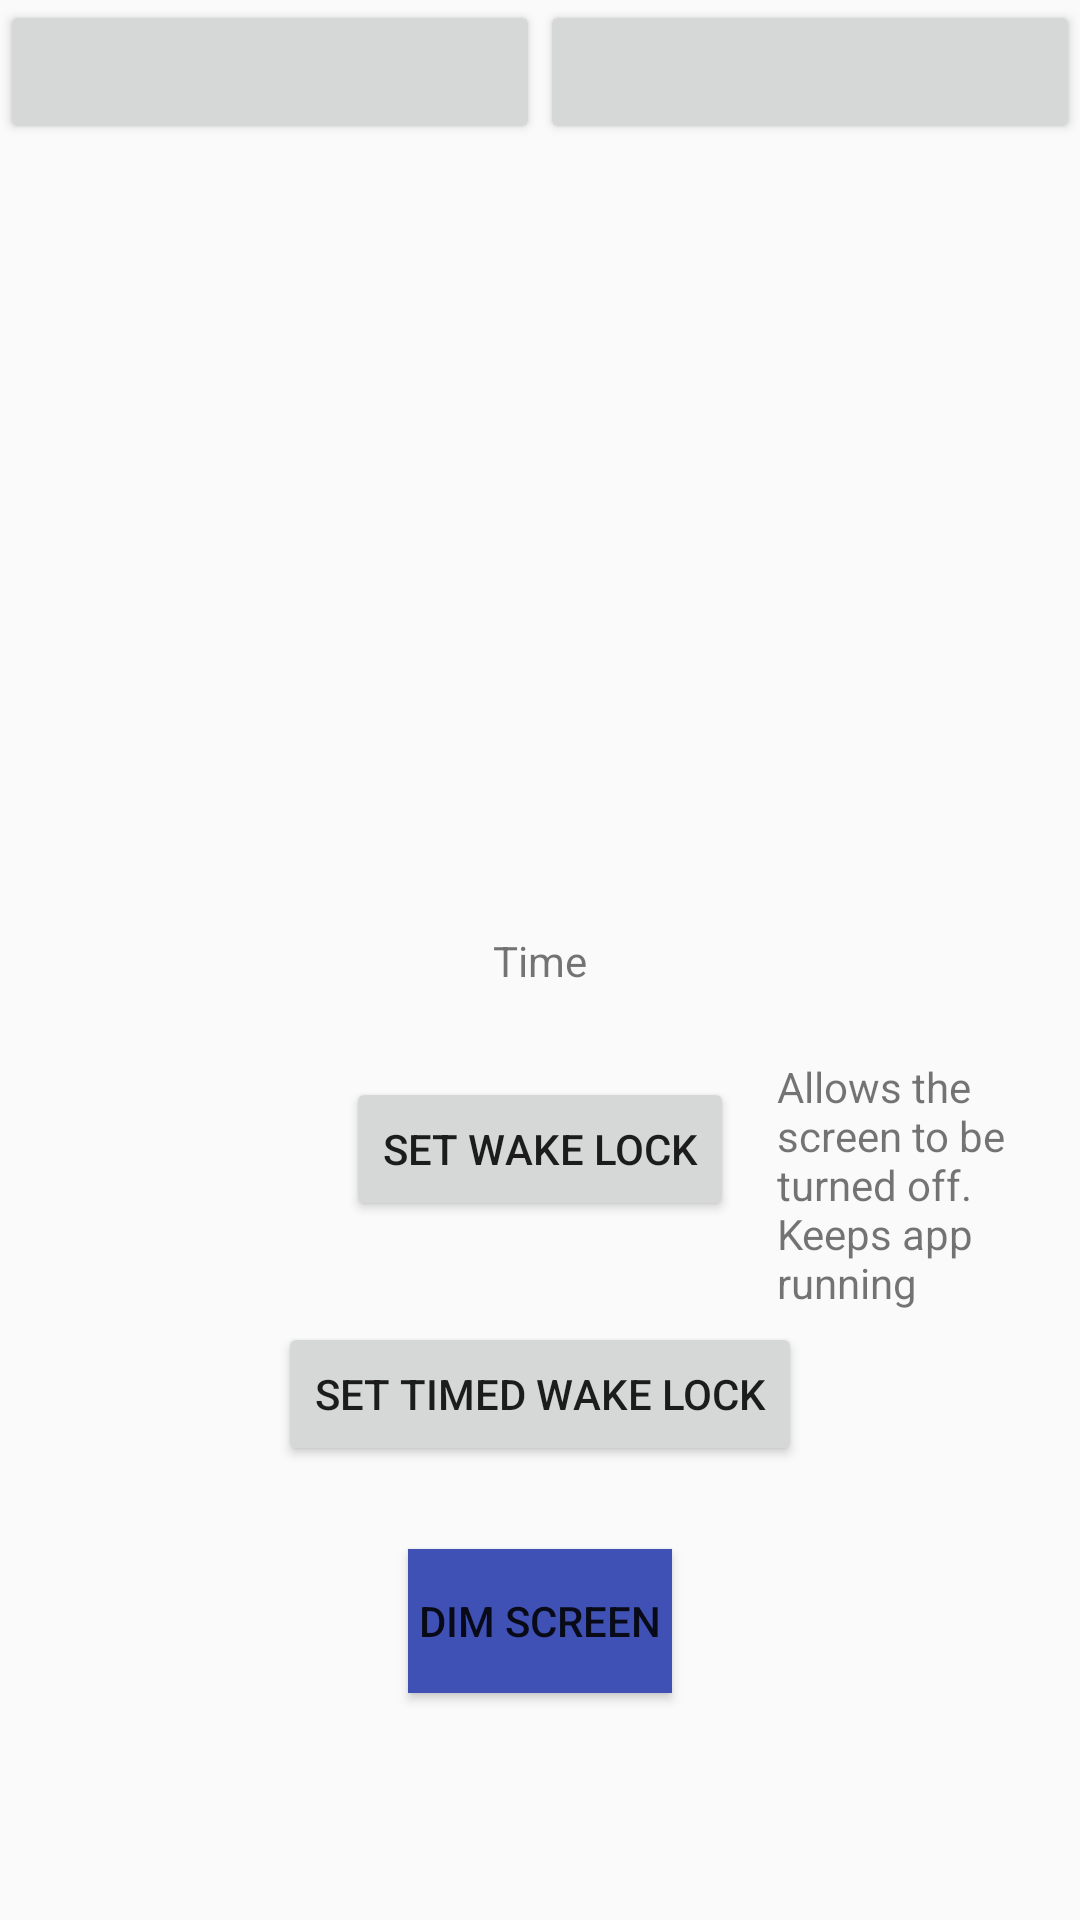

Android layout source for this screen:
<!-- AndroidManifest.xml: application theme AppTheme -->
<!-- res/layout/activity_main.xml -->
<?xml version="1.0" encoding="utf-8"?>
<android.support.constraint.ConstraintLayout xmlns:android="http://schemas.android.com/apk/res/android"
    xmlns:app="http://schemas.android.com/apk/res-auto"
    xmlns:tools="http://schemas.android.com/tools"
    android:layout_width="match_parent"
    android:layout_height="match_parent"
    tools:context="elle.blackouttest.BlackoutActivity">

    <TextView
        android:id="@+id/textView"
        android:layout_width="wrap_content"
        android:layout_height="wrap_content"
        android:text="@string/time"
        app:layout_constraintBottom_toBottomOf="parent"
        app:layout_constraintLeft_toLeftOf="parent"
        app:layout_constraintRight_toRightOf="parent"
        app:layout_constraintTop_toTopOf="parent" />

    <Button
        android:id="@+id/button"
        android:layout_width="wrap_content"
        android:layout_height="wrap_content"
        android:text="@string/set_wake_lock"
        app:layout_constraintBottom_toBottomOf="parent"
        app:layout_constraintLeft_toLeftOf="parent"
        app:layout_constraintRight_toRightOf="parent"
        app:layout_constraintTop_toTopOf="@+id/textView"
        android:layout_marginBottom="185dp" />

    <Button
        android:id="@+id/button1"
        android:layout_width="wrap_content"
        android:layout_height="wrap_content"
        android:text="@string/set_timed_wake_lock"
        app:layout_constraintBottom_toBottomOf="parent"
        app:layout_constraintLeft_toLeftOf="parent"
        app:layout_constraintRight_toRightOf="parent"
        app:layout_constraintTop_toTopOf="@+id/button"
        android:layout_marginBottom="70dp" />

    <Button
        android:id="@+id/button2"
        android:layout_width="wrap_content"
        android:layout_height="wrap_content"
        android:text="@string/dim_screen"
        android:background="@color/colorPrimary"
        app:layout_constraintBottom_toBottomOf="parent"
        app:layout_constraintLeft_toLeftOf="parent"
        app:layout_constraintRight_toRightOf="parent"
        app:layout_constraintTop_toTopOf="@+id/button1" />

    <TextView
        android:id="@+id/textView2"
        android:layout_width="86dp"
        android:layout_height="134dp"
        android:text="@string/allows_the_screen_to_be_turned_off_keeps_app_running"
        app:layout_constraintBottom_toBottomOf="parent"
        app:layout_constraintLeft_toLeftOf="@+id/button"
        app:layout_constraintRight_toRightOf="parent"
        app:layout_constraintTop_toTopOf="parent"
        app:layout_constraintHorizontal_bias="0.905"
        app:layout_constraintVertical_bias="0.697" />

    <LinearLayout
        android:layout_width="match_parent"
        android:layout_height="wrap_content"
        android:orientation="horizontal"
        tools:layout_editor_absoluteX="8dp"
        tools:layout_editor_absoluteY="8dp">

        <Button
            android:id="@+id/button7"
            android:layout_width="wrap_content"
            android:layout_height="wrap_content"
            android:layout_weight="1"
            android:drawableTop="@drawable/ic_navigate_before"
            app:layout_constraintBottom_toBottomOf="parent"
            app:layout_constraintHorizontal_bias="0.0"
            app:layout_constraintLeft_toLeftOf="parent"
            app:layout_constraintRight_toRightOf="parent"
            app:layout_constraintTop_toTopOf="parent"
            app:layout_constraintVertical_bias="1.0" />

        <Button
            android:id="@+id/button5"
            android:layout_width="wrap_content"
            android:layout_height="wrap_content"
            android:layout_weight="1"
            android:drawableTop="@drawable/ic_navigate_next"
            app:layout_constraintBottom_toBottomOf="parent"
            app:layout_constraintHorizontal_bias="1.0"
            app:layout_constraintLeft_toLeftOf="parent"
            app:layout_constraintRight_toRightOf="parent"
            app:layout_constraintTop_toTopOf="parent"
            app:layout_constraintVertical_bias="0.018" />

    </LinearLayout>

</android.support.constraint.ConstraintLayout>
<!-- resources referenced by this layout -->
<resources>
  <color name="colorPrimary">#3F51B5</color>
  <string name="allows_the_screen_to_be_turned_off_keeps_app_running">Allows the screen to be turned off. Keeps app running</string>
  <string name="dim_screen">Dim Screen</string>
  <string name="set_timed_wake_lock">Set Timed Wake Lock</string>
  <string name="set_wake_lock">Set Wake Lock</string>
  <string name="time">Time</string>
  <style name="AppTheme" parent="Theme.AppCompat.Light.DarkActionBar">
          
          <item name="colorPrimary">@color/colorPrimary</item>
          <item name="colorPrimaryDark">@color/colorPrimaryDark</item>
          <item name="colorAccent">@color/colorAccent</item>
      </style>
  <color name="colorPrimaryDark">#303F9F</color>
  <color name="colorAccent">#FF4081</color>
</resources>
